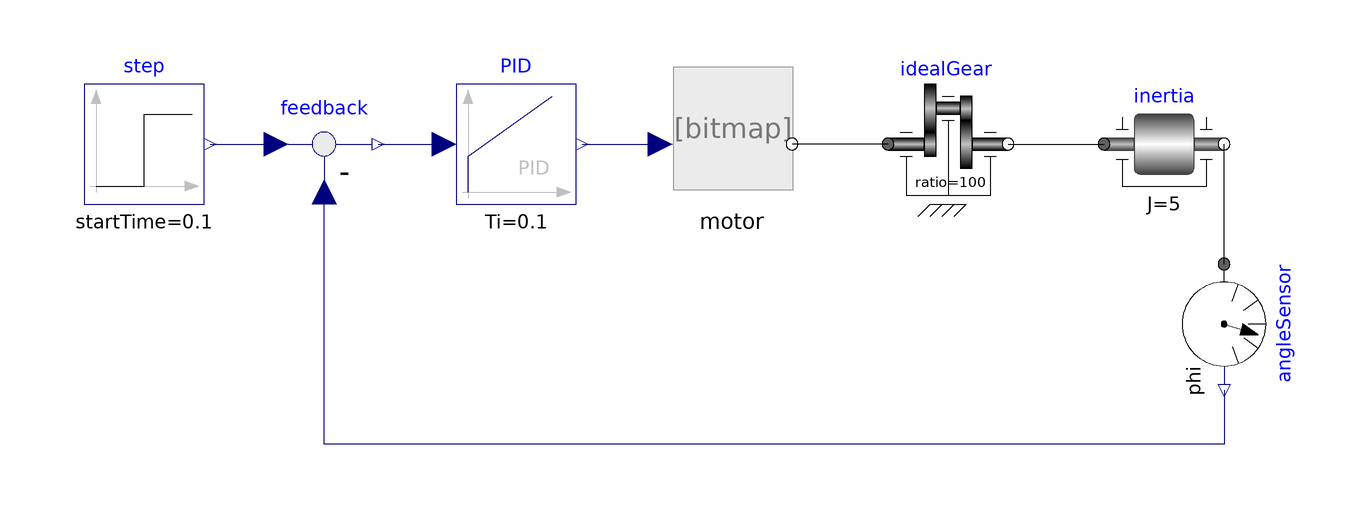

Above is the diagram view of the following Modelica model: its components placed by their Placement annotations and its connect equations drawn as lines.

model MotorDrive
      Motor motor(Ja=2) annotation (Placement(transformation(extent={{-2,-10},{18,10}})));
      Modelica.Blocks.Sources.Step step(startTime=0.1) annotation (Placement(transformation(extent={{-100,-10},{-80,10}})));
      Modelica.Blocks.Math.Feedback feedback annotation (Placement(transformation(extent={{-70,-10},{-50,10}})));
      Modelica.Blocks.Continuous.PID PID(Ti=0.1, Td=0) annotation (Placement(transformation(extent={{-38,-10},{-18,10}})));
      Modelica.Mechanics.Rotational.Components.IdealGear idealGear(ratio=100) annotation (Placement(transformation(extent={{34,-10},{54,10}})));
      Modelica.Mechanics.Rotational.Components.Inertia inertia(J=5) annotation (Placement(transformation(extent={{70,-10},{90,10}})));
      Modelica.Mechanics.Rotational.Sensors.AngleSensor angleSensor annotation (Placement(transformation(
            extent={{-10,-10},{10,10}},
            rotation=-90,
            origin={90,-30})));
    equation
      connect(step.y, feedback.u1) annotation (Line(points={{-79,0},{-68,0}}, color={0,0,127}));
      connect(feedback.y, PID.u) annotation (Line(points={{-51,0},{-40,0}}, color={0,0,127}));
      connect(idealGear.flange_a, motor.flange_b1) annotation (Line(points={{34,0},{18,0}}, color={0,0,0}));
      connect(angleSensor.flange, inertia.flange_b) annotation (Line(points={{90,-20},{90,0}}, color={0,0,0}));
      connect(angleSensor.phi, feedback.u2) annotation (Line(points={{90,-41},{90,-50},{-60,-50},{-60,-8}}, color={0,0,127}));
      connect(PID.y, motor.u) annotation (Line(points={{-17,0},{-4,0}}, color={0,0,127}));
      connect(idealGear.flange_b, inertia.flange_a) annotation (Line(points={{54,0},{70,0}}, color={0,0,0}));
      annotation (
        Icon(coordinateSystem(preserveAspectRatio=false, extent={{-100,-100},{120,100}})),
        Diagram(coordinateSystem(preserveAspectRatio=false, extent={{-100,-100},{100,100}})),
        experiment(StopTime=100));
    end MotorDrive;